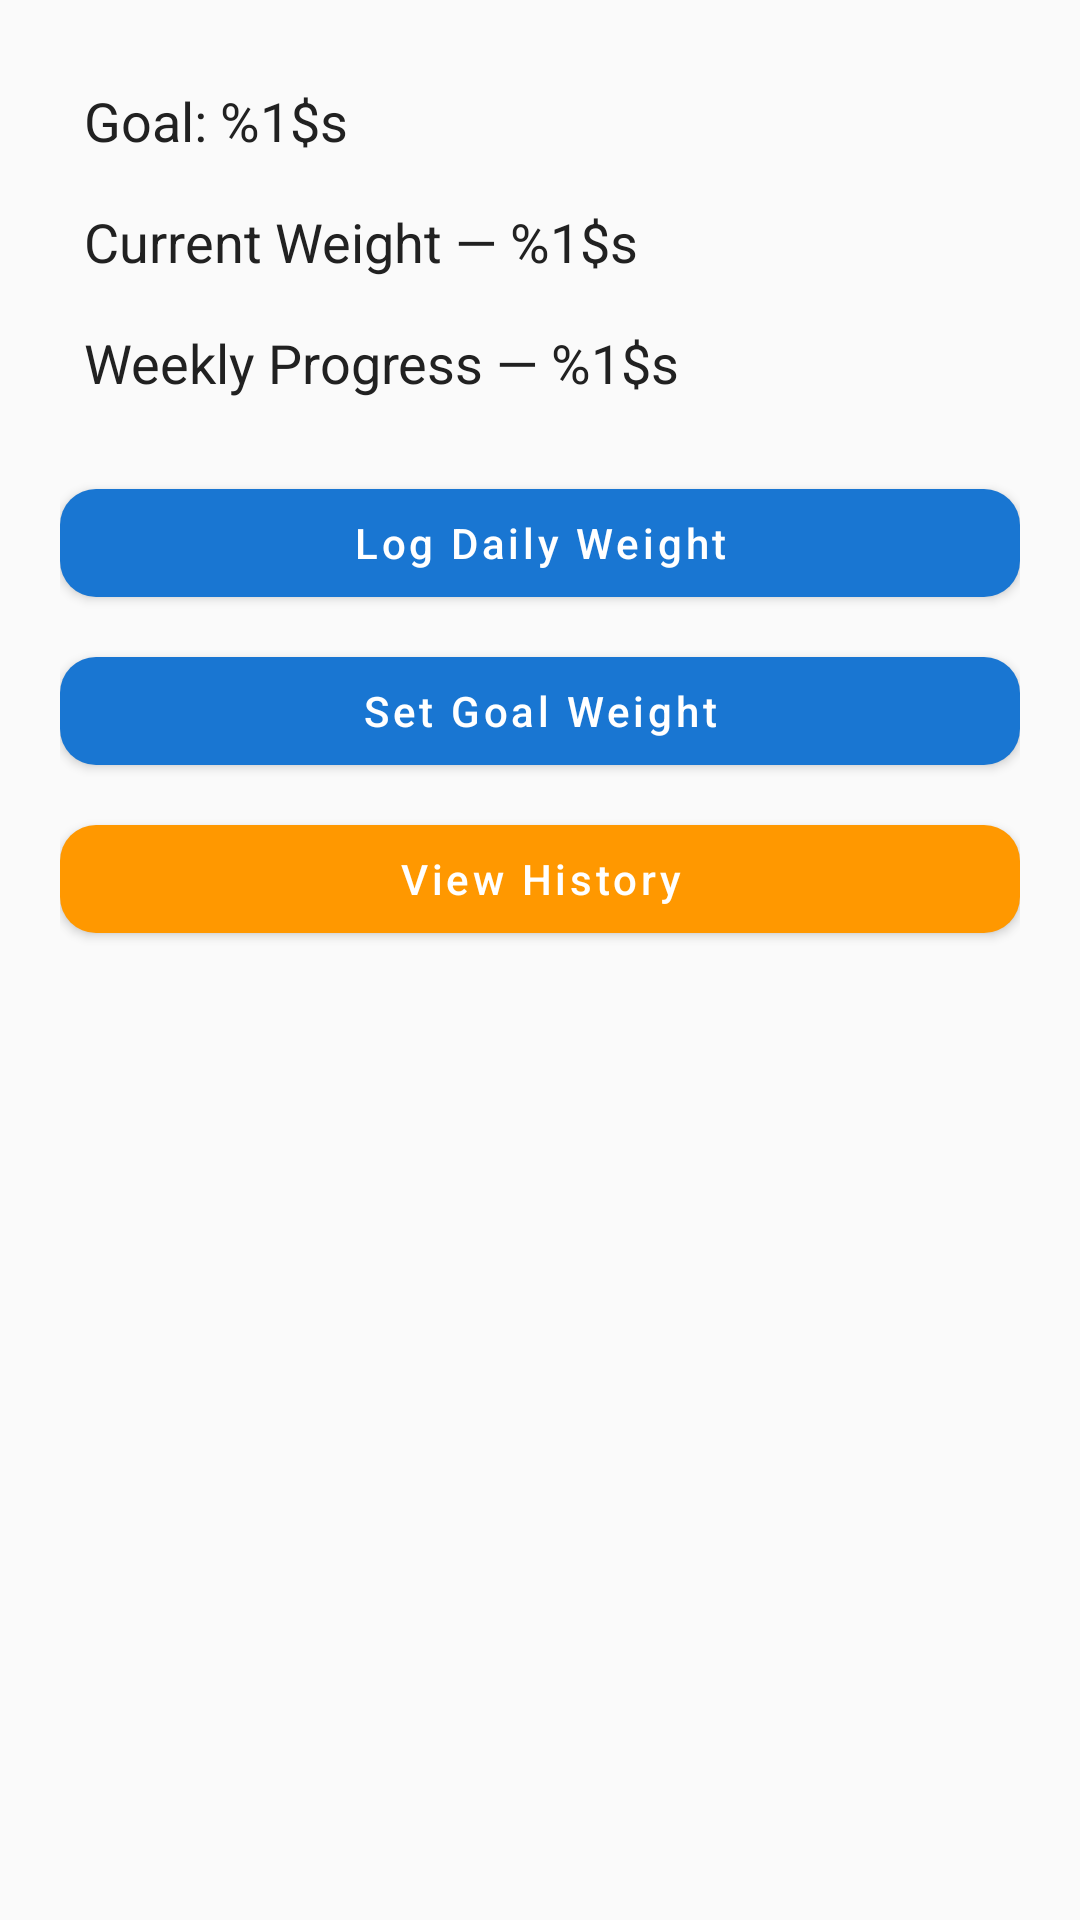

Reconstruct the res/layout file that produces this screen, plus the resources it refers to.
<!-- AndroidManifest.xml: application theme Theme.ChrisBridgesWeightTracker3 -->
<!-- res/layout/activity_home.xml -->
<?xml version="1.0" encoding="utf-8"?>
<ScrollView
    xmlns:android="http://schemas.android.com/apk/res/android"
    xmlns:app="http://schemas.android.com/apk/res-auto"
    android:layout_width="match_parent"
    android:layout_height="match_parent"
    android:background="@color/colorBackground">

  <LinearLayout
      android:id="@+id/main"
      android:orientation="vertical"
      android:layout_width="match_parent"
      android:layout_height="wrap_content"
      android:padding="20dp">

    
    <TextView
        android:id="@+id/textGoalWeight"
        android:layout_width="match_parent"
        android:layout_height="wrap_content"
        android:text="@string/goal_weight"
        android:textColor="@color/colorText"
        android:textSize="18sp"
        android:padding="8dp" />

    
    <TextView
        android:id="@+id/textCurrentWeight"
        android:layout_width="match_parent"
        android:layout_height="wrap_content"
        android:text="@string/current_weight"
        android:textColor="@color/colorText"
        android:textSize="18sp"
        android:padding="8dp" />

    
    <TextView
        android:id="@+id/textWeeklyProgress"
        android:layout_width="match_parent"
        android:layout_height="wrap_content"
        android:text="@string/weekly_progress"
        android:textColor="@color/colorText"
        android:textSize="18sp"
        android:padding="8dp" />

    
    <com.google.android.material.button.MaterialButton
        android:id="@+id/buttonLogWeight"
        style="@style/Widget.MaterialComponents.Button"
        android:layout_width="match_parent"
        android:layout_height="wrap_content"
        android:text="@string/log_weight"
        android:textAllCaps="false"
        android:textColor="@android:color/white"
        app:cornerRadius="12dp"
        app:backgroundTint="@color/colorPrimary"
        android:layout_marginTop="16dp" />

    
    <com.google.android.material.button.MaterialButton
        android:id="@+id/buttonSetGoal"
        style="@style/Widget.MaterialComponents.Button"
        android:layout_width="match_parent"
        android:layout_height="wrap_content"
        android:text="@string/set_goal"
        android:textAllCaps="false"
        android:textColor="@android:color/white"
        app:cornerRadius="12dp"
        app:backgroundTint="@color/colorPrimary"
        android:layout_marginTop="8dp" />

    
    <com.google.android.material.button.MaterialButton
        android:id="@+id/buttonHistory"
        style="@style/Widget.MaterialComponents.Button"
        android:layout_width="match_parent"
        android:layout_height="wrap_content"
        android:text="@string/view_history"
        android:textAllCaps="false"
        android:textColor="@android:color/white"
        app:cornerRadius="12dp"
        app:backgroundTint="@color/colorAccent"
        android:layout_marginTop="8dp" />

  </LinearLayout>
</ScrollView>
<!-- resources referenced by this layout -->
<resources>
  <color name="colorAccent">#FF9800</color>
  <color name="colorBackground">#FAFAFA</color>
  <color name="colorPrimary">#1976D2</color>
  <color name="colorText">#212121</color>
  <string name="current_weight">Current Weight — %1$s</string>
  <string name="goal_weight">Goal: %1$s</string>
  <string name="log_weight">Log Daily Weight</string>
  <string name="set_goal">Set Goal Weight</string>
  <string name="view_history">View History</string>
  <string name="weekly_progress">Weekly Progress — %1$s</string>
  <style name="Theme.ChrisBridgesWeightTracker3" parent="Theme.MaterialComponents.DayNight.NoActionBar">
  
          
          <item name="colorPrimary">@color/colorPrimary</item>
          <item name="colorPrimaryVariant">@color/colorPrimaryVariant</item>
          <item name="colorSecondary">@color/colorSecondary</item>
          <item name="colorAccent">@color/colorAccent</item>
  
          
          <item name="android:windowBackground">@color/colorBackground</item>
          <item name="colorSurface">@color/colorSurface</item>
          <item name="android:textColorPrimary">@color/colorText</item>
          <item name="android:textColorSecondary">@color/colorSecondaryText</item>
  
          
          <item name="android:statusBarColor">@color/colorPrimaryVariant</item>
          <item name="android:navigationBarColor">@color/colorBackground</item>
  
          
          <item name="shapeAppearanceSmallComponent">@style/Shape.Rounded12</item>
          <item name="shapeAppearanceMediumComponent">@style/Shape.Rounded12</item>
          <item name="shapeAppearanceLargeComponent">@style/Shape.Rounded12</item>
      </style>
  <color name="colorPrimaryVariant">#1565C0</color>
  <color name="colorSecondary">#FF9800</color>
  <color name="colorSurface">#FFFFFF</color>
  <color name="colorSecondaryText">#757575</color>
  <style name="Shape.Rounded12" parent="ShapeAppearance.MaterialComponents.SmallComponent">
          <item name="cornerFamily">rounded</item>
          <item name="cornerSize">12dp</item>
      </style>
</resources>
